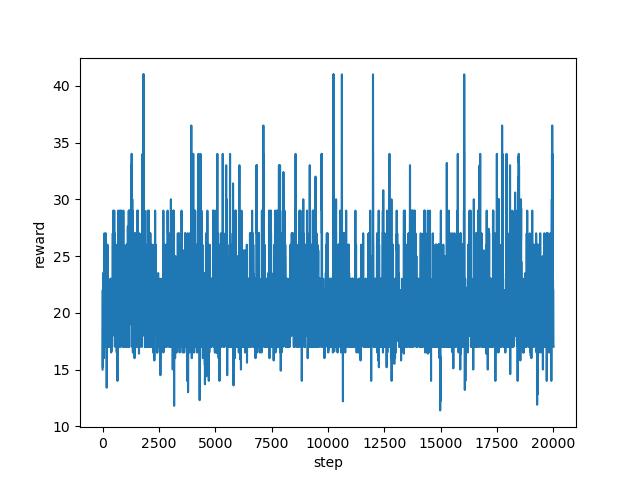

The table this chart was drawn from, first rows:
step, reward
0, 15.0
1, 17.0
2, 17.0
3, 17.0
4, 18.0
5, 19.0
6, 22.0
7, 22.0
8, 22.0
9, 22.0
10, 22.0
11, 22.0
12, 22.0
13, 19.0
14, 21.0
15, 21.0
16, 17.0
17, 15.2
18, 17.0
19, 18.5
20, 21.0
21, 23.0
22, 23.5
23, 22.0
24, 22.0
25, 22.0
26, 22.0
27, 22.0
28, 22.0
29, 22.0
30, 19.0
31, 19.0
32, 21.0
33, 21.0
34, 21.0
35, 21.0
36, 21.0
37, 21.0
38, 21.0
39, 21.0
40, 21.0
41, 21.0
42, 21.0
43, 21.0
44, 21.0
45, 21.0
46, 21.0
47, 21.0
48, 21.0
49, 21.0
50, 21.0
51, 21.0
52, 23.0
53, 20.0
54, 20.0
55, 21.0
56, 19.0
57, 16.0
58, 20.2
59, 22.0
... 19,940 more rows
